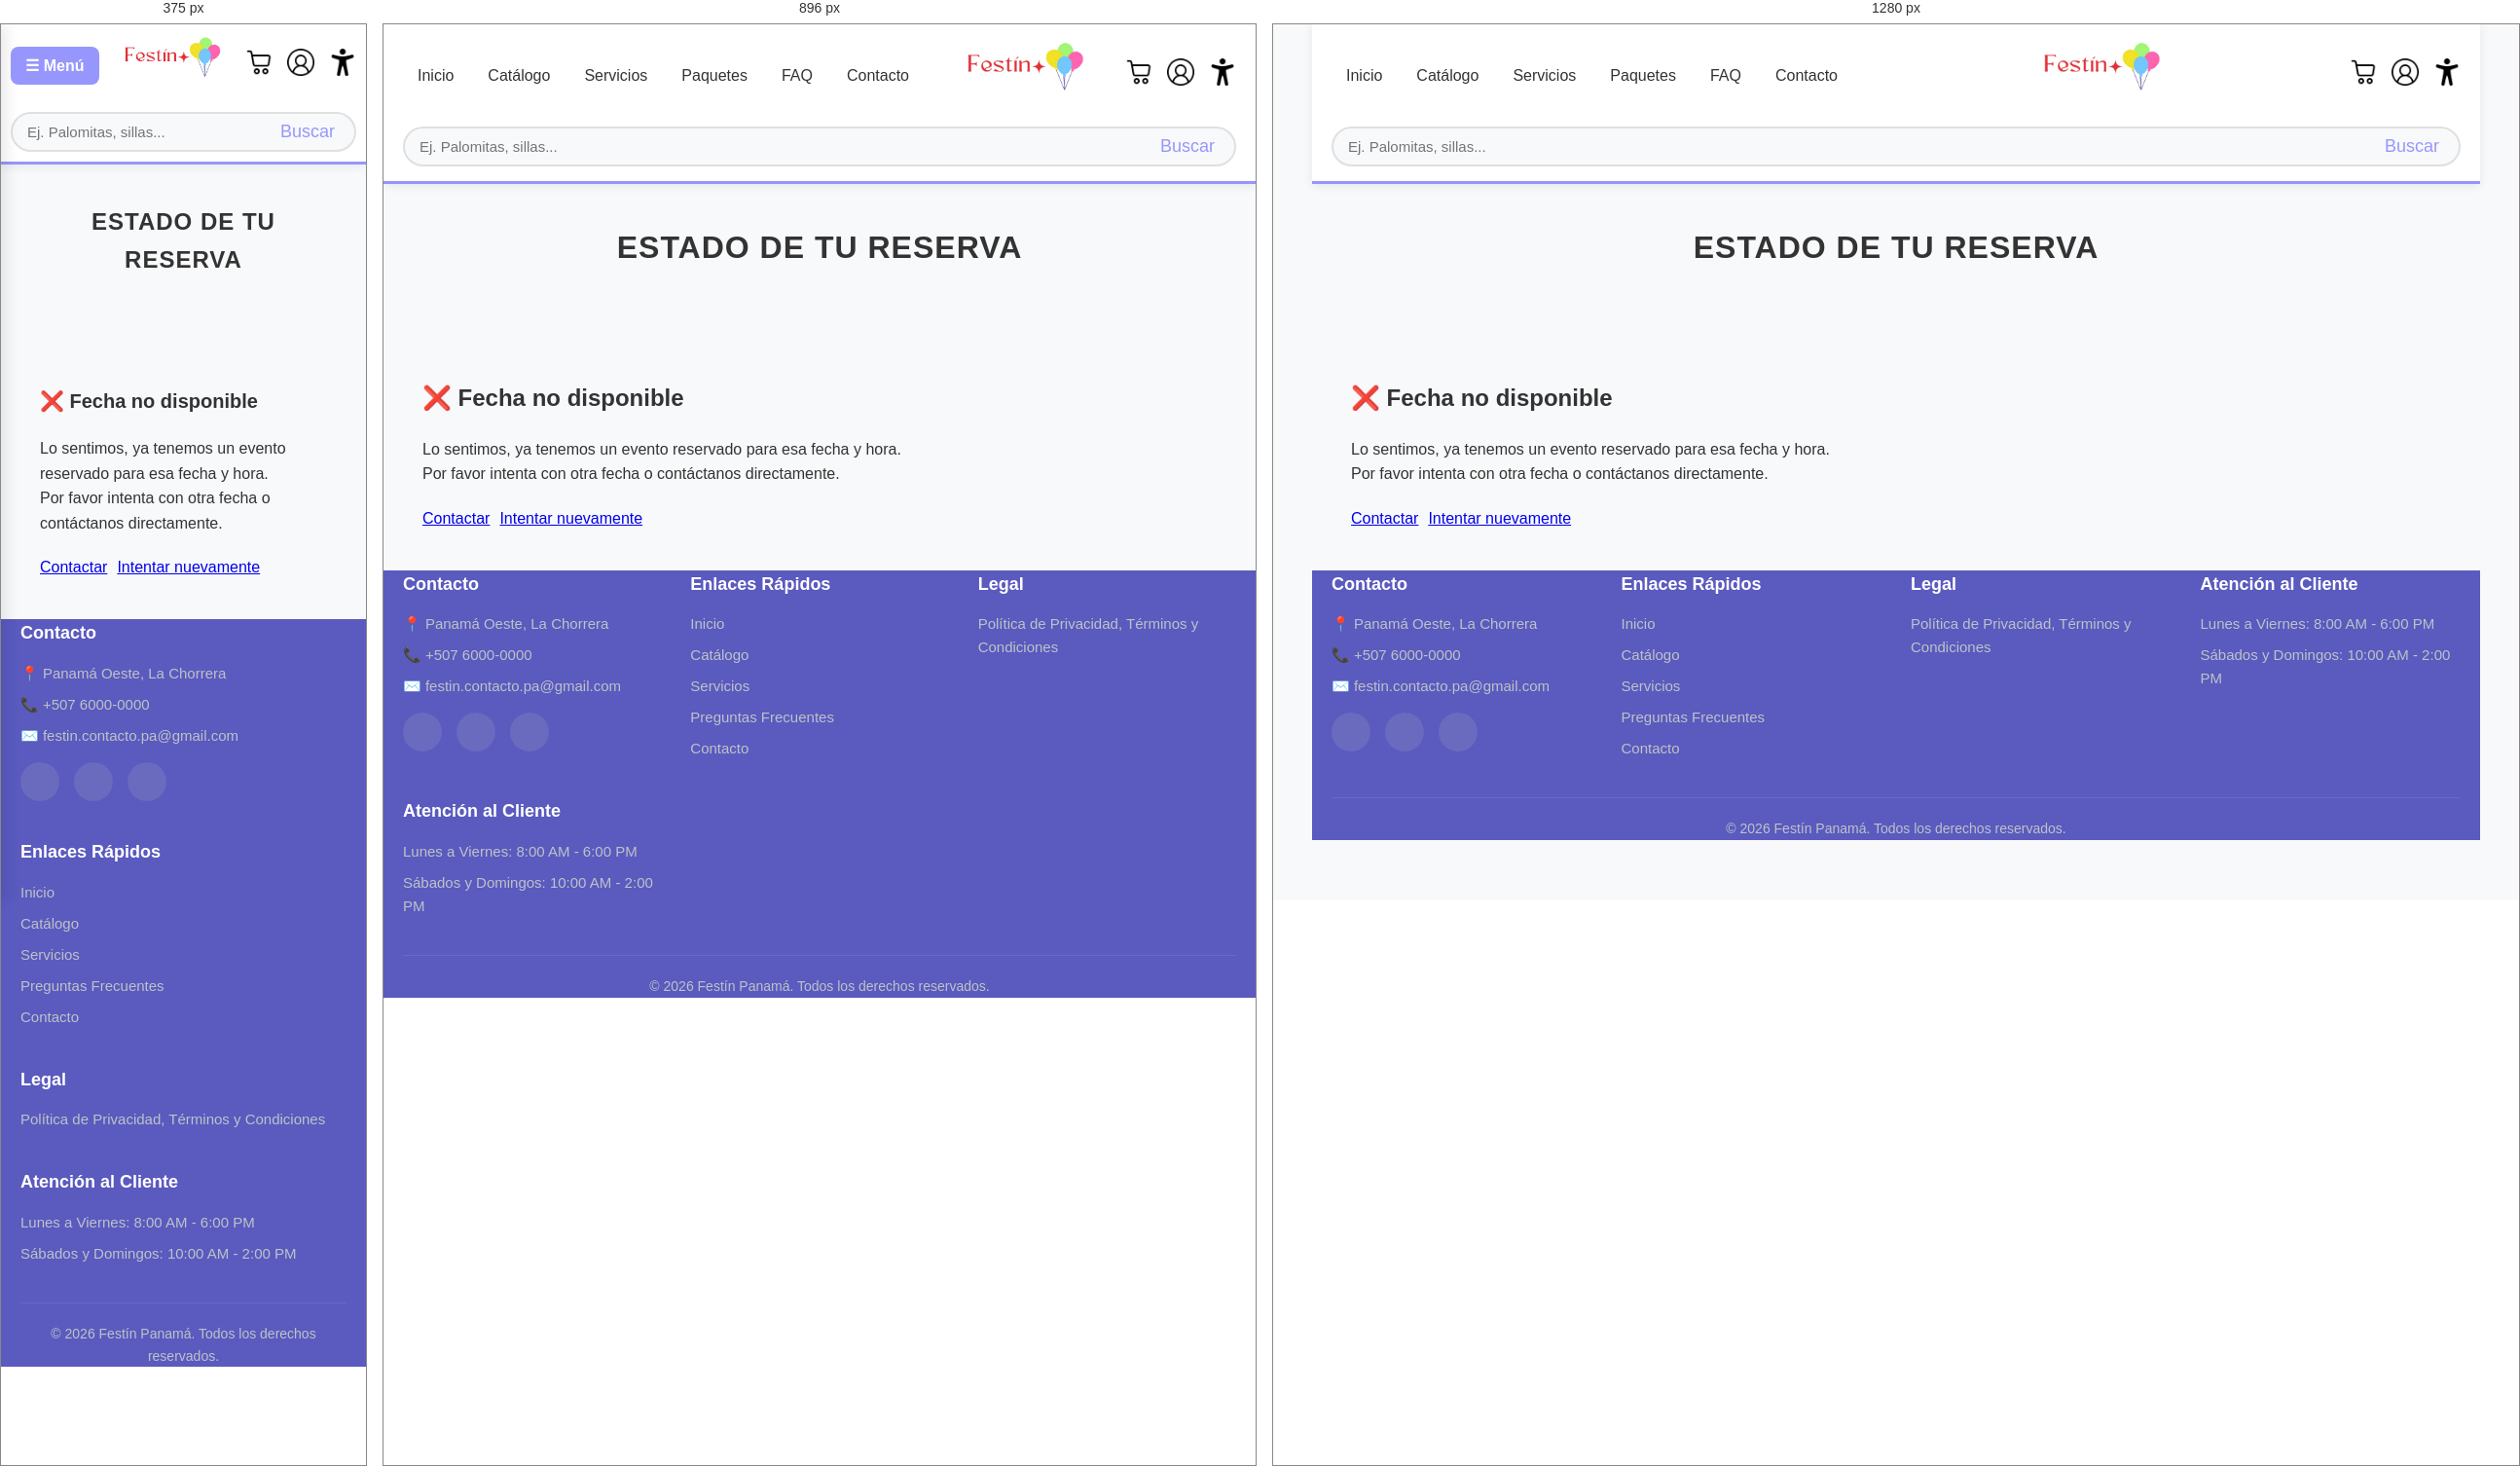
Rendered at 375 px, 896 px and 1280 px, left to right.

<!-- file: reserva-error.html -->
<!DOCTYPE html>
<html lang="es">
<head>
    <meta charset="UTF-8">
    <meta name="viewport" content="width=device-width, initial-scale=1.0">
    <title>Fecha no disponible | Festín</title>
    <link href="https://fonts.googleapis.com/css2?family=Fredoka:wght@300;400;500;600&display=swap" rel="stylesheet">
    <link href="estilo.css" rel="stylesheet">
    <script src="https://cdn.jsdelivr.net/npm/@supabase/supabase-js@2"></script>
    <script src="supabase.js"></script>
    <script src="auth.js"></script>
    <script src="script.js" defer></script>
</head>
<body>
    <!-- HEADER (igual) -->
    <header class="encabezado container">
        <h1><a href="index.html"><img src="Logo.png" alt="Festín" class="logo"></a></h1>
        <nav aria-label="Menú principal" class="menu">
            <button class="menu-toggle">☰ Menú</button>
            <ul>
                <li><a href="index.html">Inicio</a></li>
                <li><a href="catalogo.html">Catálogo</a></li>
                <li><a href="servicios.html">Servicios</a></li>
                <li><a href="paquetes.html">Paquetes</a></li>
                <li><a href="faq.html">FAQ</a></li>
                <li><a href="contacto.html">Contacto</a></li>
            </ul>
        </nav>
        <form class="busqueda">
            <label for="buscar-prod">Buscar productos:</label>
            <input type="search" id="buscar-prod" name="q" placeholder="Ej. Palomitas, sillas...">
            <button type="submit">Buscar</button>
        </form>
        <aside class="iconos">
            <a href="carrito.html"><img src="carrito.png" alt="Ir al carrito" class="icono"></a>
            <a href="perfil.html"><img src="usuario.png" alt="Ir al perfil" class="icono"></a>
            <a href="#accesibilidad"><img src="accesibilidad.png" alt="Accesibilidad" class="icono"></a>
        </aside>
    </header>

    <main class="container">
        <section class="seccion">
            <h2>Estado de tu reserva</h2>
        </section>

        <section class="seccion">
            <h3>❌ Fecha no disponible</h3>
            <p>Lo sentimos, ya tenemos un evento reservado para esa fecha y hora.</p>
            <p>Por favor intenta con otra fecha o contáctanos directamente.</p>
            
            <div style="margin-top:20px; display:flex; gap:10px; flex-wrap:wrap;">
                <p class="boton"><a href="contacto.html">Contactar</a></p>
                <p class="boton"><a href="reserva.html" id="btn-reintentar">Intentar nuevamente</a></p>
            </div>
        </section>
    </main>

    <!-- FOOTER -->
    <footer class="container">
        <div class="footer-content">
            <div class="footer-section">
                <h3>Contacto</h3>
                <p>📍 Panamá Oeste, La Chorrera</p>
                <p>📞 +507 6000-0000</p>
                <p>✉️ festin.contacto.pa@gmail.com
</p>
                <div class="social-links">
                    <a href="https://www.facebook.com/profile.php?id=100009119315097" aria-label="Facebook"><i class="fab fa-facebook-f"></i></a>
                    <a href="https://www.instagram.com/fiestasfestin?igsh=MXIxcG94Yzh6MTdncg==" aria-label="Instagram"><i class="fab fa-instagram"></i></a>
                    <a href="https://www.youtube.com/@festinfiestasymas" aria-label="YouTube"><i class="fab fa-youtube"></i></a>
                </div>
            </div>

            <div class="footer-section">
                <h3>Enlaces Rápidos</h3>
                <a href="index.html">Inicio</a>
                <a href="catalogo.html">Catálogo</a>
                <a href="servicios.html">Servicios</a>
                <a href="faq.html">Preguntas Frecuentes</a>
                <a href="contacto.html">Contacto</a>
            </div>

            <div class="footer-section">
                <h3>Legal</h3>
                <a href="privacidad-y-terminos.html">Política de Privacidad, Términos y Condiciones</a>
            </div>

            <div class="footer-section">
                <h3>Atención al Cliente</h3>
                <p>Lunes a Viernes: 8:00 AM - 6:00 PM</p>
                <p>Sábados y Domingos: 10:00 AM - 2:00 PM</p>
            </div>
        </div>

        <div class="footer-bottom">
            <p>&copy; 2026 Festín Panamá. Todos los derechos reservados.</p>
        </div>
    </footer>

    <script>
        // Conservar datos del formulario al volver (opcional)
        document.addEventListener('DOMContentLoaded', () => {
            const btn = document.getElementById('btn-reintentar');
            if (btn) {
                const datos = sessionStorage.getItem('festin_reserva_temp');
                if (datos) {
                    btn.href = 'reserva.html?restaurar=1';
                }
            }
        });
    </script>
</body>
</html>

/* @media block from estilo.css */
@media (min-width: 768px) {
  .logo {
    height: 60px;
  }
}

/* @media block from estilo.css */
@media (max-width: 768px) {
  .menu ul {
    display: flex;
    flex-direction: column;
    gap: 10px;
    position: fixed;
    top: 0;
    left: 0;
    height: 100vh;
    width: 280px;
    background: #fff;
    padding: 80px 20px 20px;
    border-right: 3px solid #9696fd;
    box-shadow: 4px 0 15px rgba(0,0,0,0.1);
    transform: translateX(-100%);
    transition: transform 0.3s ease;
    z-index: 1000;
  }

  .menu.active ul {
    transform: translateX(0);
  }
}

/* @media block from estilo.css */
@media (min-width: 768px) {
  .menu-toggle {
    display: none;
  }

  .menu ul {
    display: flex;
    flex-direction: row;
    gap: 5px;
    position: static;
    height: auto;
    width: auto;
    transform: none;
    box-shadow: none;
    border: none;
    padding: 0;
    background: none;
  }
}

/* @media block from estilo.css */
@media (max-width: 768px) {
  .hero {
    height: 350px;
  }

  .hero-content h2 {
    font-size: 32px;
  }

  .hero-content p {
    font-size: 18px;
  }
}

/* @media block from estilo.css */
@media (min-width: 768px) {
  .galeria-pantalla {
    aspect-ratio: auto;
    height: 450px;
    max-height: 520px;
  }
}

/* @media block from estilo.css */
@media (min-width: 768px) {
  .flecha {
    width: 48px;
    height: 48px;
    font-size: 22px;
  }
  .anterior { left: 20px; }
  .siguiente { right: 20px; }
  .descripcion-foto { font-size: 14px; padding: 15px; }
}

/* @media block from estilo.css */
@media (max-width: 768px) {
  .paquete-card.destacado {
    transform: none;
  }
  .paquete-card.destacado:hover {
    transform: translateY(-10px);
  }
}

/* @media block from estilo.css */
@media (max-width: 768px) {
  .contacto-grid {
    grid-template-columns: 1fr;
    gap: 30px;
  }
}

/* @media block from estilo.css */
@media (max-width: 768px) {
  .encabezado {
    padding: 10px;
  }

  .seccion h2 {
    font-size: 24px;
  }

  .seccion h3 {
    font-size: 20px;
  }

  .categorias-grid,
  .productos-grid,
  .paquetes-grid {
    grid-template-columns: 1fr;
  }

  .login-card,
  .signup-card {
    grid-template-columns: 1fr;
    min-height: auto;
  }

  .login-visual,
  .signup-visual {
    padding: 40px 30px;
  }

  .icono-grande {
    font-size: 60px;
  }

  .login-visual h2,
  .signup-visual h2 {
    font-size: 24px;
  }

  .login-features,
  .signup-benefits {
    display: none;
  }

  .login-formulario,
  .signup-formulario {
    padding: 35px 25px;
  }

  .login-formulario h2,
  .signup-formulario h2 {
    font-size: 24px;
  }

  .perfil-grid {
    grid-template-columns: 1fr;
  }

  .tarjeta-perfil {
    padding: 25px 20px;
  }

  .tarjeta-bienvenida {
    flex-direction: column;
    text-align: center;
    padding: 25px;
  }

  .tarjeta-bienvenida h2 {
    font-size: 22px;
  }

  .puntos-destacados {
    font-size: 36px;
    padding: 20px;
  }

  .faq-item summary {
    font-size: 15px;
    padding: 18px 20px;
  }

  .faq-item .faq-respuesta {
    padding: 15px 20px 18px;
    font-size: 14px;
  }

  .faq-icono {
    font-size: 18px;
  }

  .carrito-item {
    flex-direction: column;
    text-align: center;
  }

  .carrito-item img {
    width: 100%;
    max-width: 150px;
  }

  .carrito-cantidad {
    justify-content: center;
  }

  .carrito-item-subtotal {
    text-align: center;
  }

  .carrito-acciones {
    flex-direction: column;
  }

  .btn-carrito {
    width: 100%;
  }

  .catalogo-precio {
    flex-direction: column;
    align-items: stretch;
    text-align: center;
  }

  .catalogo-precio .btn-agregar {
    width: 100%;
  }
}

/* @media block from estilo.css */
@media (min-width: 768px) and (max-width: 1024px) {
  .categorias-grid {
    grid-template-columns: repeat(2, 1fr);
  }

  .productos-grid {
    grid-template-columns: repeat(2, 1fr);
  }

  .paquetes-grid {
    grid-template-columns: repeat(2, 1fr);
  }
}